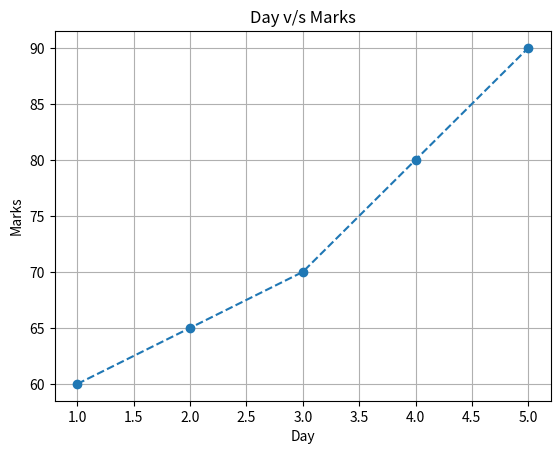
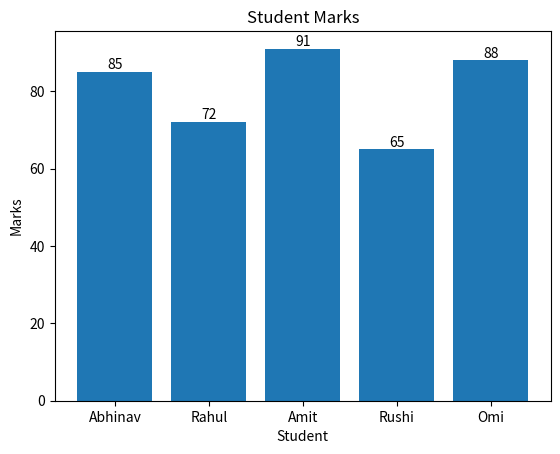
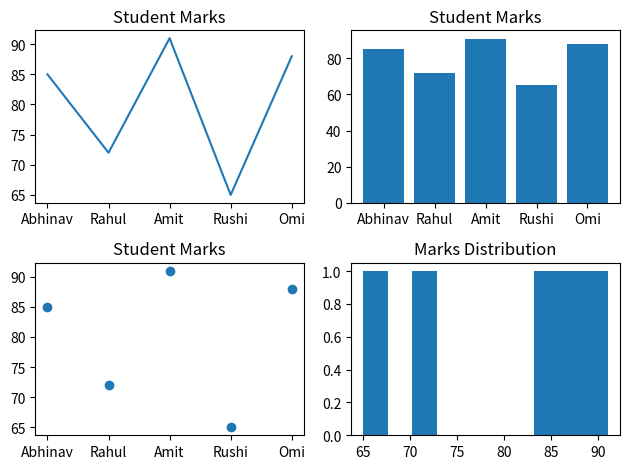

Generate these figures, in order, with matplotlib:
import pandas as pd
import matplotlib.pyplot as plt

# 1 Customized line chart
days=[1,2,3,4,5]
marks=[60,65,70,80,90]
plt.plot(days,marks,marker="o",linestyle="--")
plt.title("Day v/s Marks")
plt.xlabel("Day")
plt.ylabel("Marks")
plt.grid()
plt.show()

# 2 Bar chart with values
students = ["Abhinav", "Rahul", "Amit", "Rushi", "Omi"]
marks = [85, 72, 91, 65, 88]
bars=plt.bar(students,marks)
plt.title("Student Marks")
plt.xlabel("Student")
plt.ylabel("Marks")
for bar in bars:
    height=bar.get_height()
    plt.text(
        bar.get_x()+bar.get_width()/2,
        height,
        str(height),
        ha="center",
        va="bottom"
    )
plt.show()


# 3 2*2 subplots
fig,axes=plt.subplots(2,2)
axes[0,0].plot(students,marks)
axes[0,0].set_title("Student Marks")
axes[0,1].bar(students,marks)
axes[0,1].set_title("Student Marks")
axes[1,0].scatter(students,marks)
axes[1,0].set_title("Student Marks")
axes[1,1].hist(marks)
axes[1,1].set_title("Marks Distribution")
plt.tight_layout()
plt.show()
